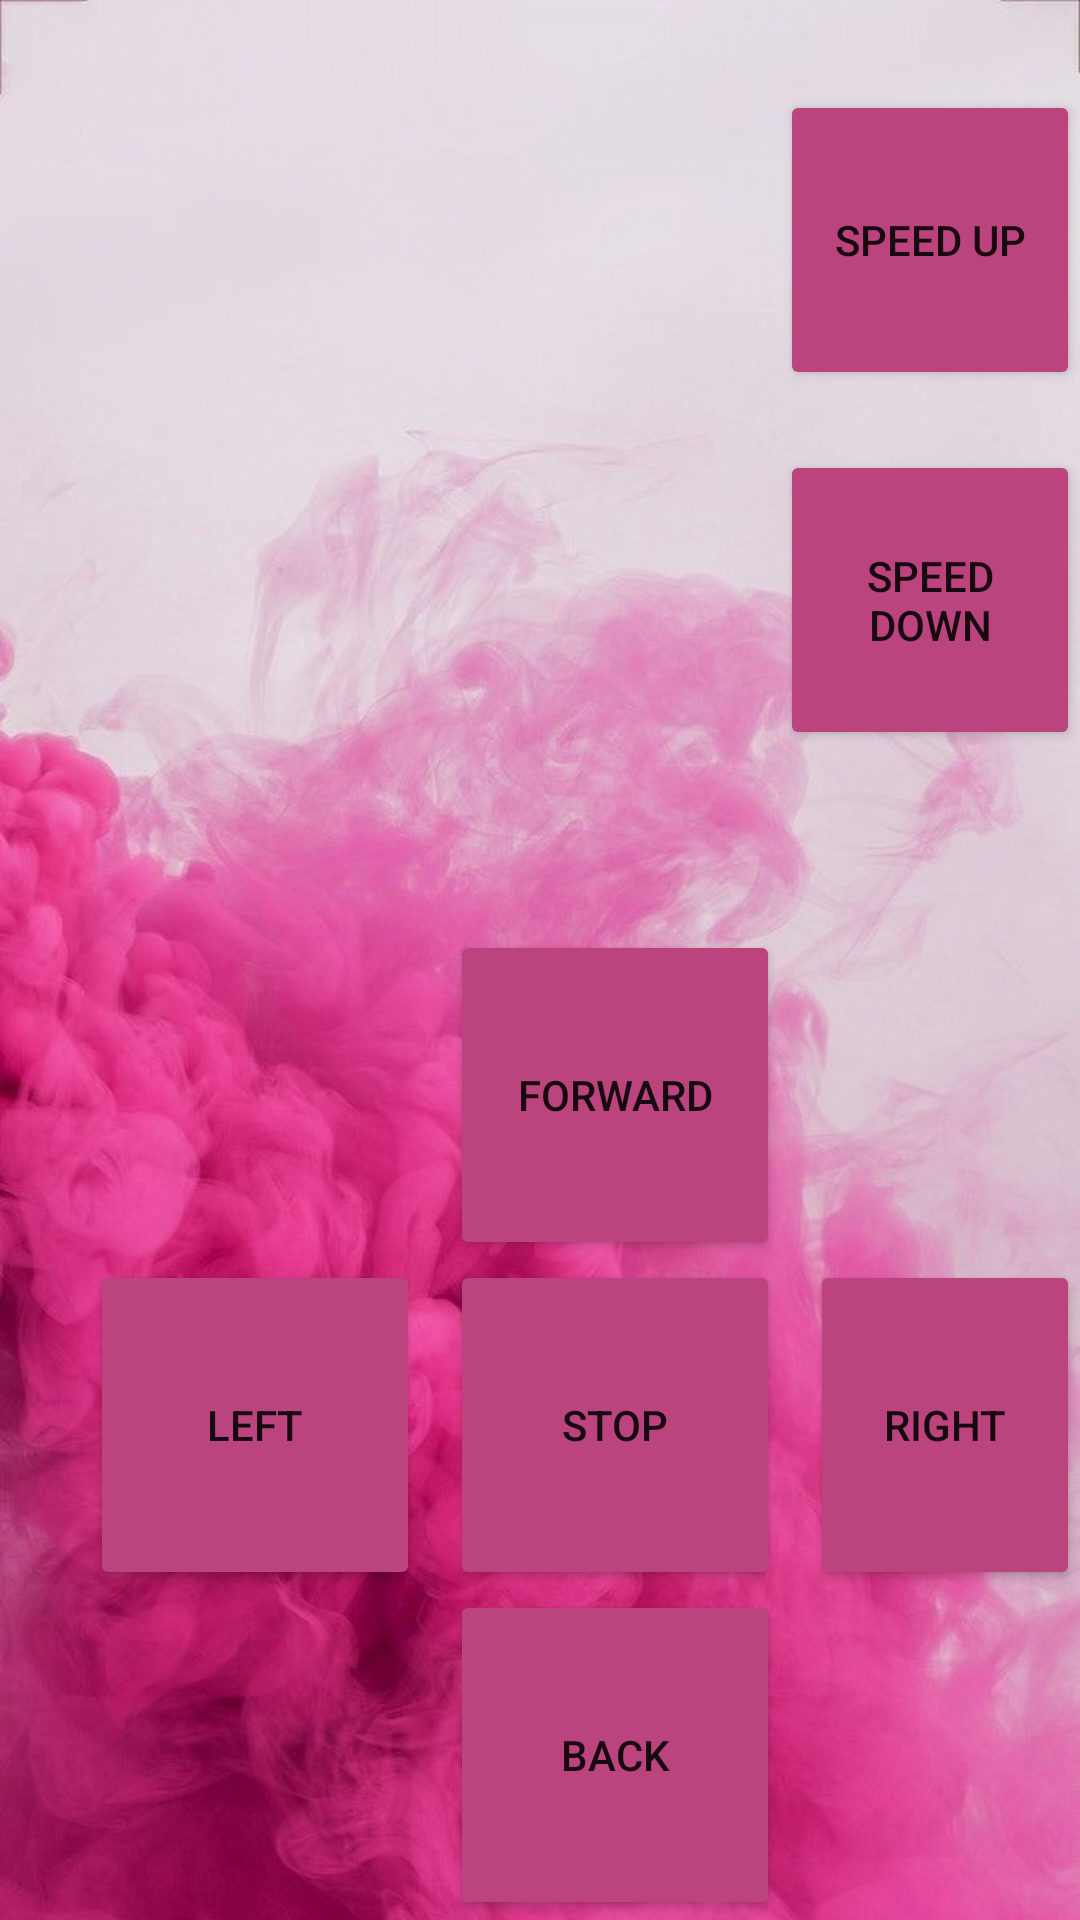

Here is an Android app screen rendered from its layout file. Give the layout XML and the strings, colors and styles it references.
<!-- AndroidManifest.xml: application theme Theme.ENSC351FinalProject -->
<!-- res/layout/activity_controlling.xml -->
<?xml version="1.0" encoding="utf-8"?>
<RelativeLayout xmlns:android="http://schemas.android.com/apk/res/android"
    xmlns:app="http://schemas.android.com/apk/res-auto"
    xmlns:tools="http://schemas.android.com/tools"
    android:layout_width="match_parent"
    android:layout_height="match_parent"
    tools:context=".Controlling"
    android:background="@drawable/background_5">

    <Button
        android:layout_width="110dp"
        android:layout_height="110dp"
        android:text="Forward"
        android:layout_marginTop="310dp"
        android:layout_marginLeft="150dp"
        android:id="@+id/up"
        android:backgroundTint="@color/pink_3"/>

    <Button
        android:layout_width="110dp"
        android:layout_height="110dp"
        android:text="Back"
        android:layout_marginTop="530dp"
        android:layout_marginLeft="150dp"
        android:id="@+id/down"
        android:backgroundTint="@color/pink_3"/>

    <Button
        android:layout_width="110dp"
        android:layout_height="110dp"
        android:text="Left"
        android:layout_marginTop="420dp"
        android:layout_marginLeft="30dp"
        android:id="@+id/left"
        android:backgroundTint="@color/pink_3"/>

    <Button
        android:layout_width="110dp"
        android:layout_height="110dp"
        android:text="Right"
        android:layout_marginTop="420dp"
        android:layout_marginLeft="270dp"
        android:id="@+id/right"
        android:backgroundTint="@color/pink_3"/>

    <Button
        android:layout_width="110dp"
        android:layout_height="110dp"
        android:text="Stop"
        android:layout_marginTop="420dp"
        android:layout_marginLeft="150dp"
        android:id="@+id/stop"
        android:backgroundTint="@color/pink_3"/>

    <Button
        android:layout_width="100dp"
        android:layout_height="100dp"
        android:text="Speed Up"
        android:layout_marginTop="30dp"
        android:layout_marginLeft="260dp"
        android:id="@+id/volumeUp"
        android:backgroundTint="@color/pink_3"/>

    <Button
        android:layout_width="100dp"
        android:layout_height="100dp"
        android:text="Speed Down"
        android:layout_marginTop="150dp"
        android:layout_marginLeft="260dp"
        android:id="@+id/volumeDown"
        android:backgroundTint="@color/pink_3"/>

    <Button
        android:layout_width="wrap_content"
        android:layout_height="wrap_content"
        android:text="Help"
        android:backgroundTint="@color/pink_3"
        android:id="@+id/helpScreen"
        android:layout_marginTop="660dp"
        android:layout_marginLeft="300dp"/>



</RelativeLayout>
<!-- resources referenced by this layout -->
<resources>
  <color name="pink_3">#BB437E</color>
  <!-- drawable background_5: jpg bitmap (drawable, 73323 bytes) -->
  <style name="Theme.ENSC351FinalProject" parent="Theme.MaterialComponents.DayNight.DarkActionBar">
          
          <item name="colorPrimary">@color/purple_500</item>
          <item name="colorPrimaryVariant">@color/purple_700</item>
          <item name="colorOnPrimary">@color/white</item>
          
          <item name="colorSecondary">@color/teal_200</item>
          <item name="colorSecondaryVariant">@color/teal_700</item>
          <item name="colorOnSecondary">@color/black</item>
          
          <item name="android:statusBarColor">?attr/colorPrimaryVariant</item>
          
      </style>
  <color name="purple_500">#FF6200EE</color>
  <color name="purple_700">#FF3700B3</color>
  <color name="white">#FFFFFFFF</color>
  <color name="teal_200">#FF03DAC5</color>
  <color name="teal_700">#FF018786</color>
  <color name="black">#FF000000</color>
</resources>
